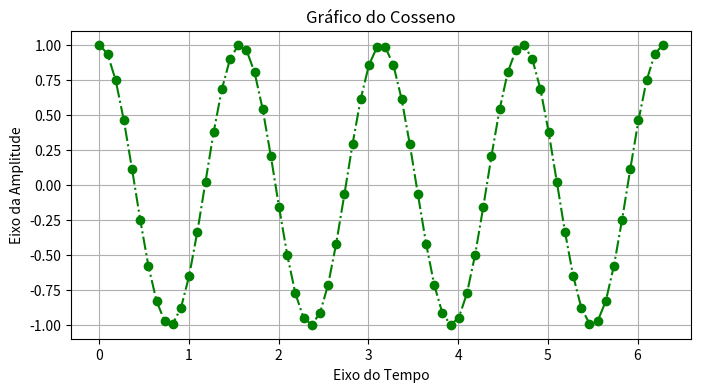

The matplotlib source for this figure:
from matplotlib import pyplot as plt
import numpy as np

x = np.linspace(0, 2*np.pi, 70)
y=np.cos(4 *x)

plt.figure(figsize=(8,4))
plt.plot(x, y, color="g", lw=1.5, marker="o", 
          linestyle="dashdot")
plt.grid(True)
plt.title("Gráfico do Cosseno")
plt.xlabel("Eixo do Tempo")
plt.ylabel("Eixo da Amplitude")
plt.show()